Run: headless pygame with SDL's dummy video driver; simulated clock (each Clock.tick advances the game by its frame time, no real sleeping); random seed 0; keys injected as events and as key.get_pressed() state; no mouse input.
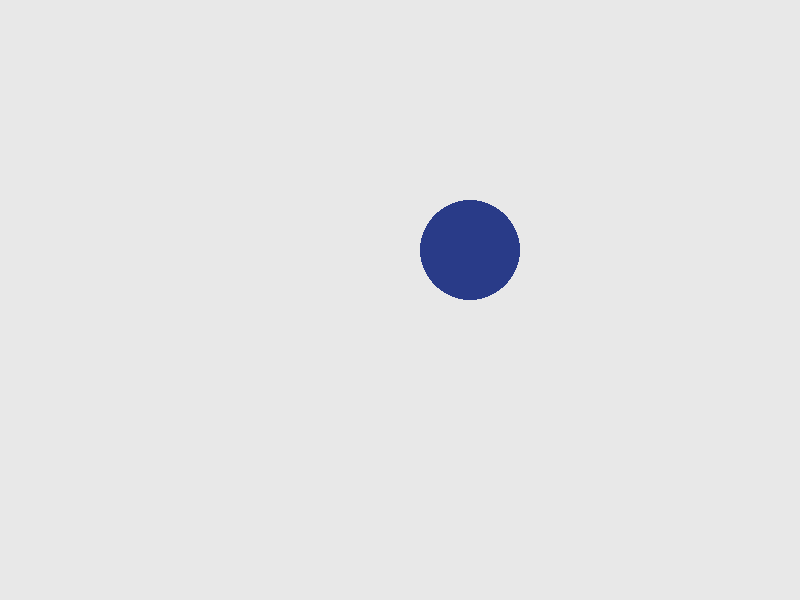
Frame 1 of 4 · flips 1–60 · no input
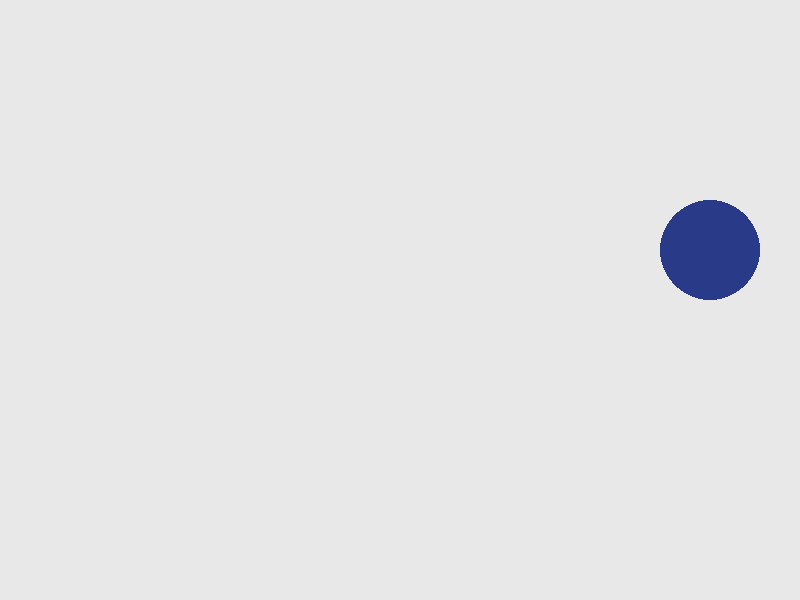
Frame 2 of 4 · flips 61–180 · tapped SPACE, RETURN · held RIGHT (→), D
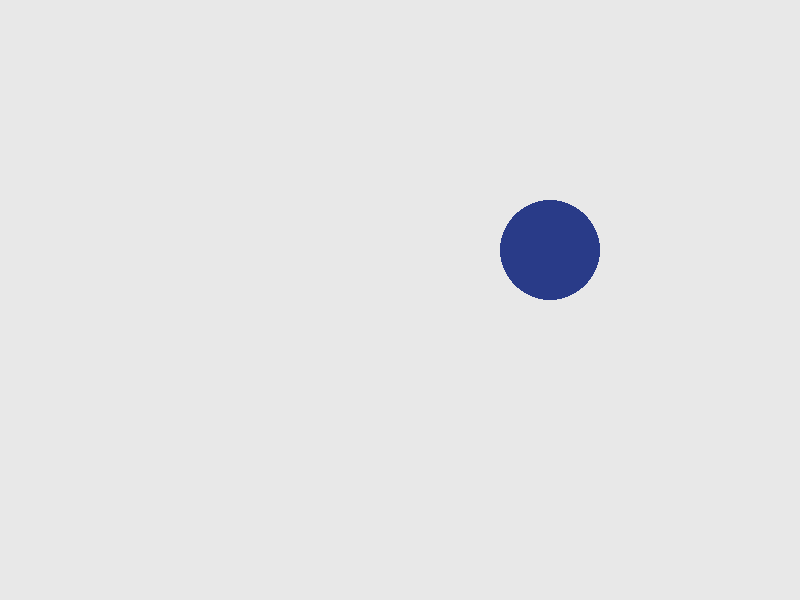
Frame 3 of 4 · flips 181–300 · held DOWN (↓), S
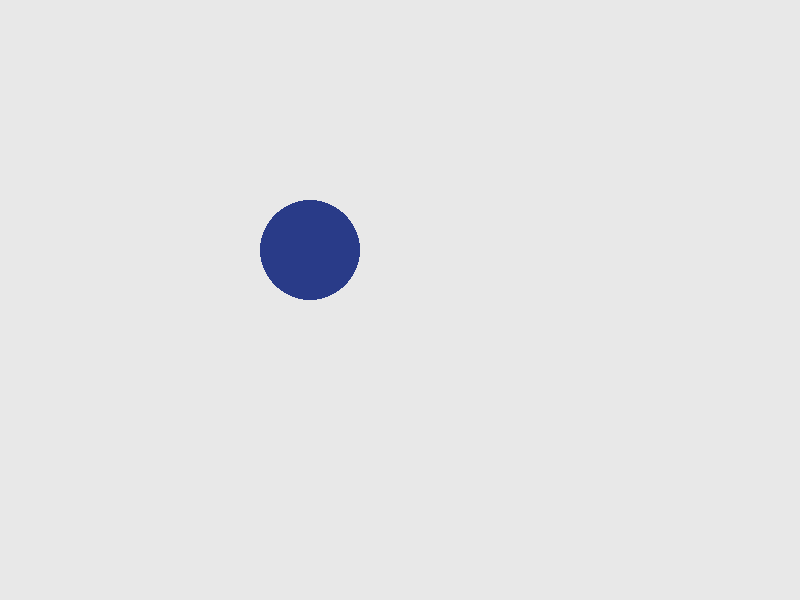
Frame 4 of 4 · flips 301–420 · held LEFT (←), A, UP (↑), W

The pygame program that drew these frames:

import pygame
from collections import namedtuple


Position = namedtuple('Position', ['x', 'y'])


pygame.init()
pygame.font.init()

screen_size = Position(x=800, y=600)
screen = pygame.display.set_mode(screen_size)
game_speed = 2
circle_radius = 50


background = (232, 232, 232)
blue = (41,59,136)


pygame.display.set_caption('João Victor - TP3 - Item 12')

circle_position_x = screen.get_width() // 2 - circle_radius
circle_position_y = screen.get_height() // 2 - circle_radius
direction = 'right'

def draw_circle(position: Position):
    pygame.draw.circle(screen, blue, position, circle_radius)


running = True
clock = pygame.time.Clock()

while running:
    
    for event in pygame.event.get():
        if event.type == pygame.QUIT:
            running = False

    
    screen.fill(background)

    if circle_position_x == screen.get_width() - circle_radius:
        direction = 'left'
    elif circle_position_x == circle_radius:
        direction = 'right'

    circle_position_x += game_speed if direction == 'right' else -game_speed
    clock_counter = 0

    draw_circle(Position(x=circle_position_x, y=circle_position_y))

    
    pygame.display.update()
    clock.tick(120)

pygame.display.quit()
